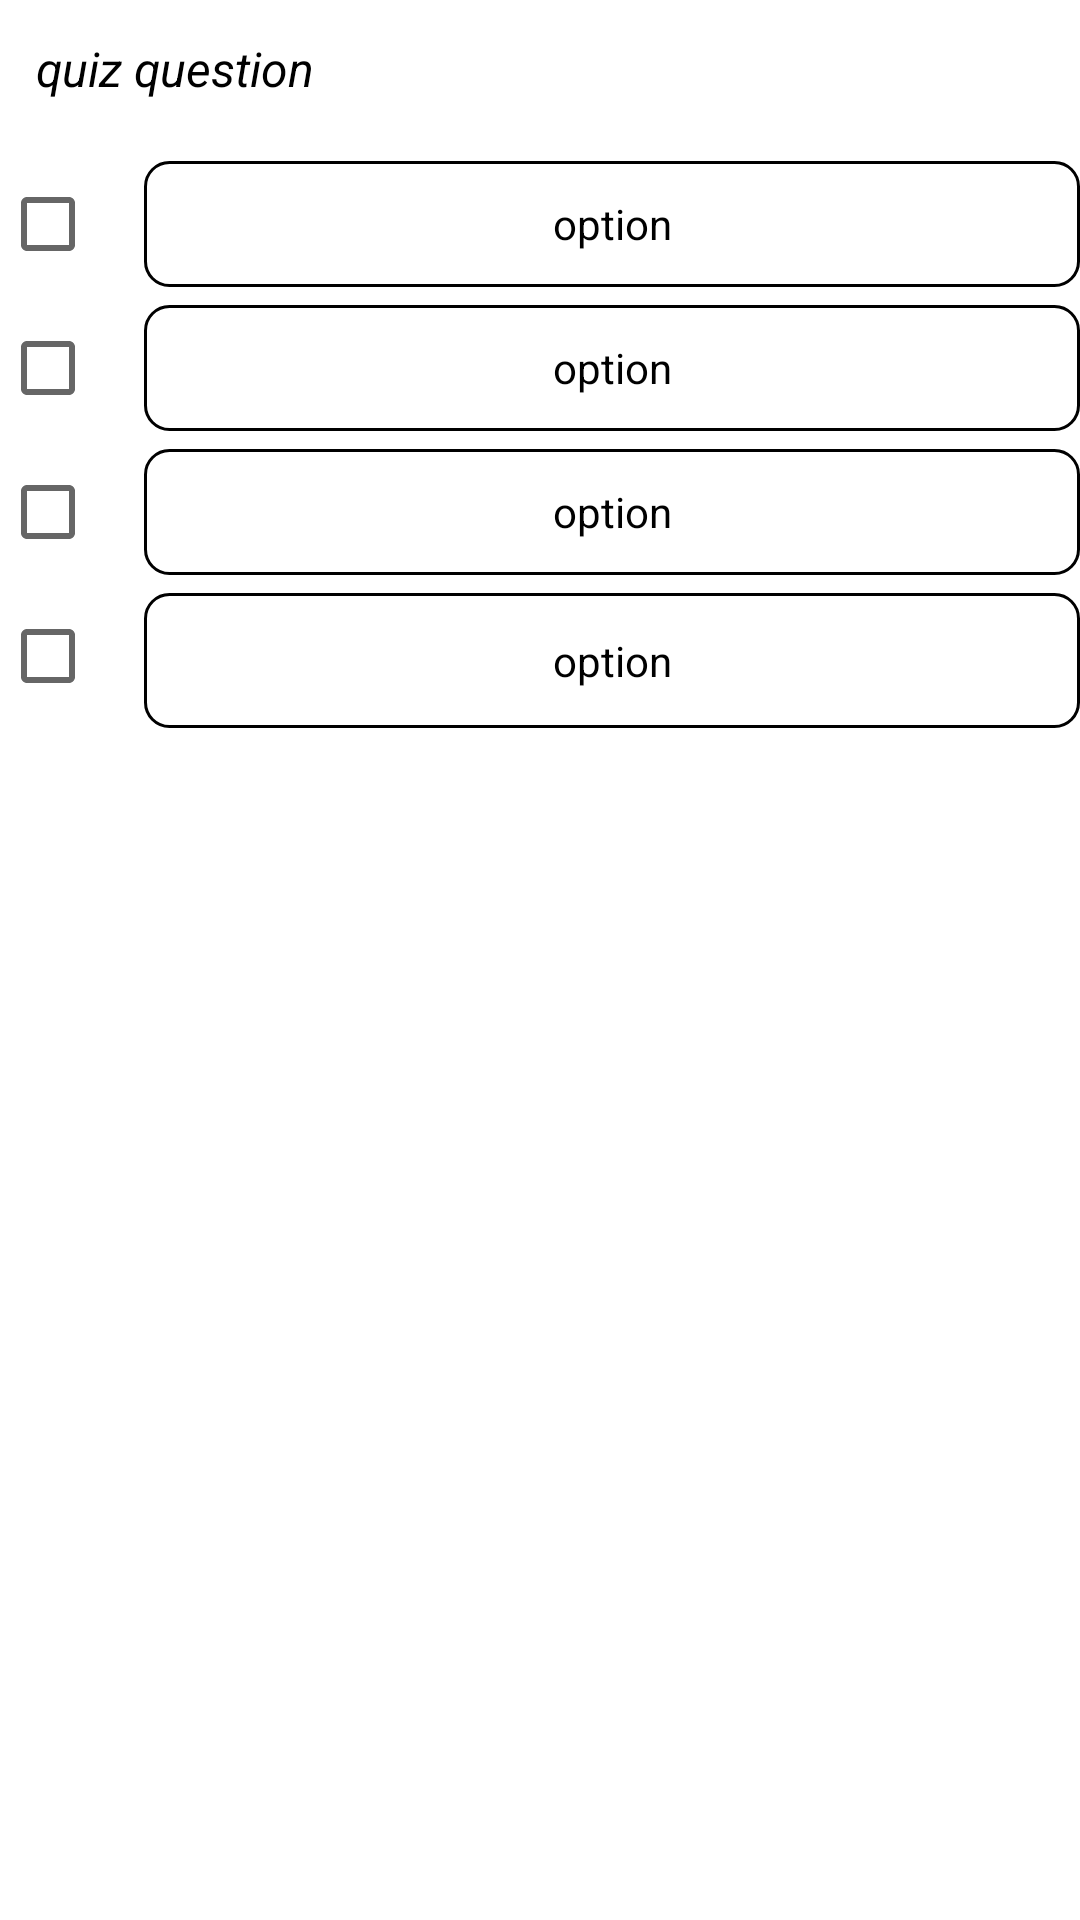

Write the Android layout XML for this screen, with the resource values it uses.
<!-- AndroidManifest.xml: application theme Theme.QuizApp -->
<!-- res/layout/quiz_item.xml -->
<?xml version="1.0" encoding="utf-8"?>
<LinearLayout xmlns:android="http://schemas.android.com/apk/res/android"
    android:layout_width="match_parent"
    android:layout_height="wrap_content"
    android:orientation="vertical"
    android:layout_margin="8dp">

    <TextView
        android:id="@+id/tvQuestion"
        android:layout_width="match_parent"
        android:layout_height="wrap_content"
        android:text="@string/quiz_question"
        android:textSize="16sp"
        android:gravity="start"
        android:padding="12dp"
        android:textColor="@color/black"
        android:layout_marginBottom="5dp"
        android:textStyle="italic"/>
    <LinearLayout
        android:layout_width="match_parent"
        android:layout_height="wrap_content"
        android:orientation="horizontal">
        <CheckBox
            android:id="@+id/checkbox1"
            android:layout_width="wrap_content"
            android:layout_height="wrap_content"/>
        <TextView
            android:id="@+id/tvOption1"
            android:layout_width="match_parent"
            android:layout_height="match_parent"
            android:text="@string/option"
            android:background="@drawable/option_background"
            android:textSize="14sp"
            android:gravity="center"
            android:padding="5dp"
            android:layout_marginVertical="3dp"
            android:textColor="@color/black"/>
    </LinearLayout>
    <LinearLayout
        android:layout_width="match_parent"
        android:layout_height="wrap_content"
        android:orientation="horizontal">
        <CheckBox
            android:id="@+id/checkbox2"
            android:layout_width="wrap_content"
            android:layout_height="wrap_content"/>
        <TextView
            android:id="@+id/tvOption2"
            android:layout_width="match_parent"
            android:layout_height="match_parent"
            android:text="@string/option"
            android:background="@drawable/option_background"
            android:textSize="14sp"
            android:gravity="center"
            android:padding="5dp"
            android:layout_marginVertical="3dp"
            android:textColor="@color/black"/>
    </LinearLayout>
    <LinearLayout
        android:layout_width="match_parent"
        android:layout_height="wrap_content"
        android:orientation="horizontal">
        <CheckBox
            android:id="@+id/checkbox3"
            android:layout_width="wrap_content"
            android:layout_height="wrap_content"/>
        <TextView
            android:id="@+id/tvOption3"
            android:layout_width="match_parent"
            android:layout_height="match_parent"
            android:text="@string/option"
            android:background="@drawable/option_background"
            android:textSize="14sp"
            android:gravity="center"
            android:padding="5dp"
            android:layout_marginVertical="3dp"
            android:textColor="@color/black"/>
    </LinearLayout>
    <LinearLayout
        android:layout_width="match_parent"
        android:layout_height="wrap_content"
        android:orientation="horizontal">
        <CheckBox
            android:id="@+id/checkbox4"
            android:layout_width="wrap_content"
            android:layout_height="wrap_content"/>

        <TextView
            android:id="@+id/tvOption4"
            android:layout_width="match_parent"
            android:layout_height="match_parent"
            android:text="@string/option"
            android:background="@drawable/option_background"
            android:textSize="14sp"
            android:gravity="center"
            android:padding="5dp"
            android:layout_marginTop="3dp"
            android:textColor="@color/black"/>
    </LinearLayout>



</LinearLayout>
<!-- resources referenced by this layout -->
<resources>
  <!-- drawable option_background (drawable) -->
  <?xml version="1.0" encoding="utf-8"?>
  <shape xmlns:android="http://schemas.android.com/apk/res/android" android:shape="rectangle" >
      <stroke android:width="1dp" android:color="@color/black"/>
      <solid android:color="@color/white"/>
      <corners android:radius="8dp"/>
  </shape>
  <string name="option">option</string>
  <string name="quiz_question">quiz question</string>
  <style name="Theme.QuizApp" parent="Theme.MaterialComponents.DayNight.DarkActionBar">
          
          <item name="colorPrimary">@color/purple_500</item>
          <item name="colorPrimaryVariant">@color/purple_700</item>
          <item name="colorOnPrimary">@color/white</item>
          
          <item name="colorSecondary">@color/teal_200</item>
          <item name="colorSecondaryVariant">@color/teal_700</item>
          <item name="colorOnSecondary">@color/black</item>
          
          <item name="android:statusBarColor">?attr/colorPrimaryVariant</item>
          
      </style>
  <!-- not gathered from this repository: default colours our renderer supplied (Android Studio template values) -->
  <color name="purple_500">#FF6200EE</color>
  <color name="purple_700">#FF3700B3</color>
  <color name="teal_200">#FF03DAC5</color>
  <color name="teal_700">#FF018786</color>
  <color name="black">#FF000000</color>
  <color name="white">#FFFFFFFF</color>
</resources>
